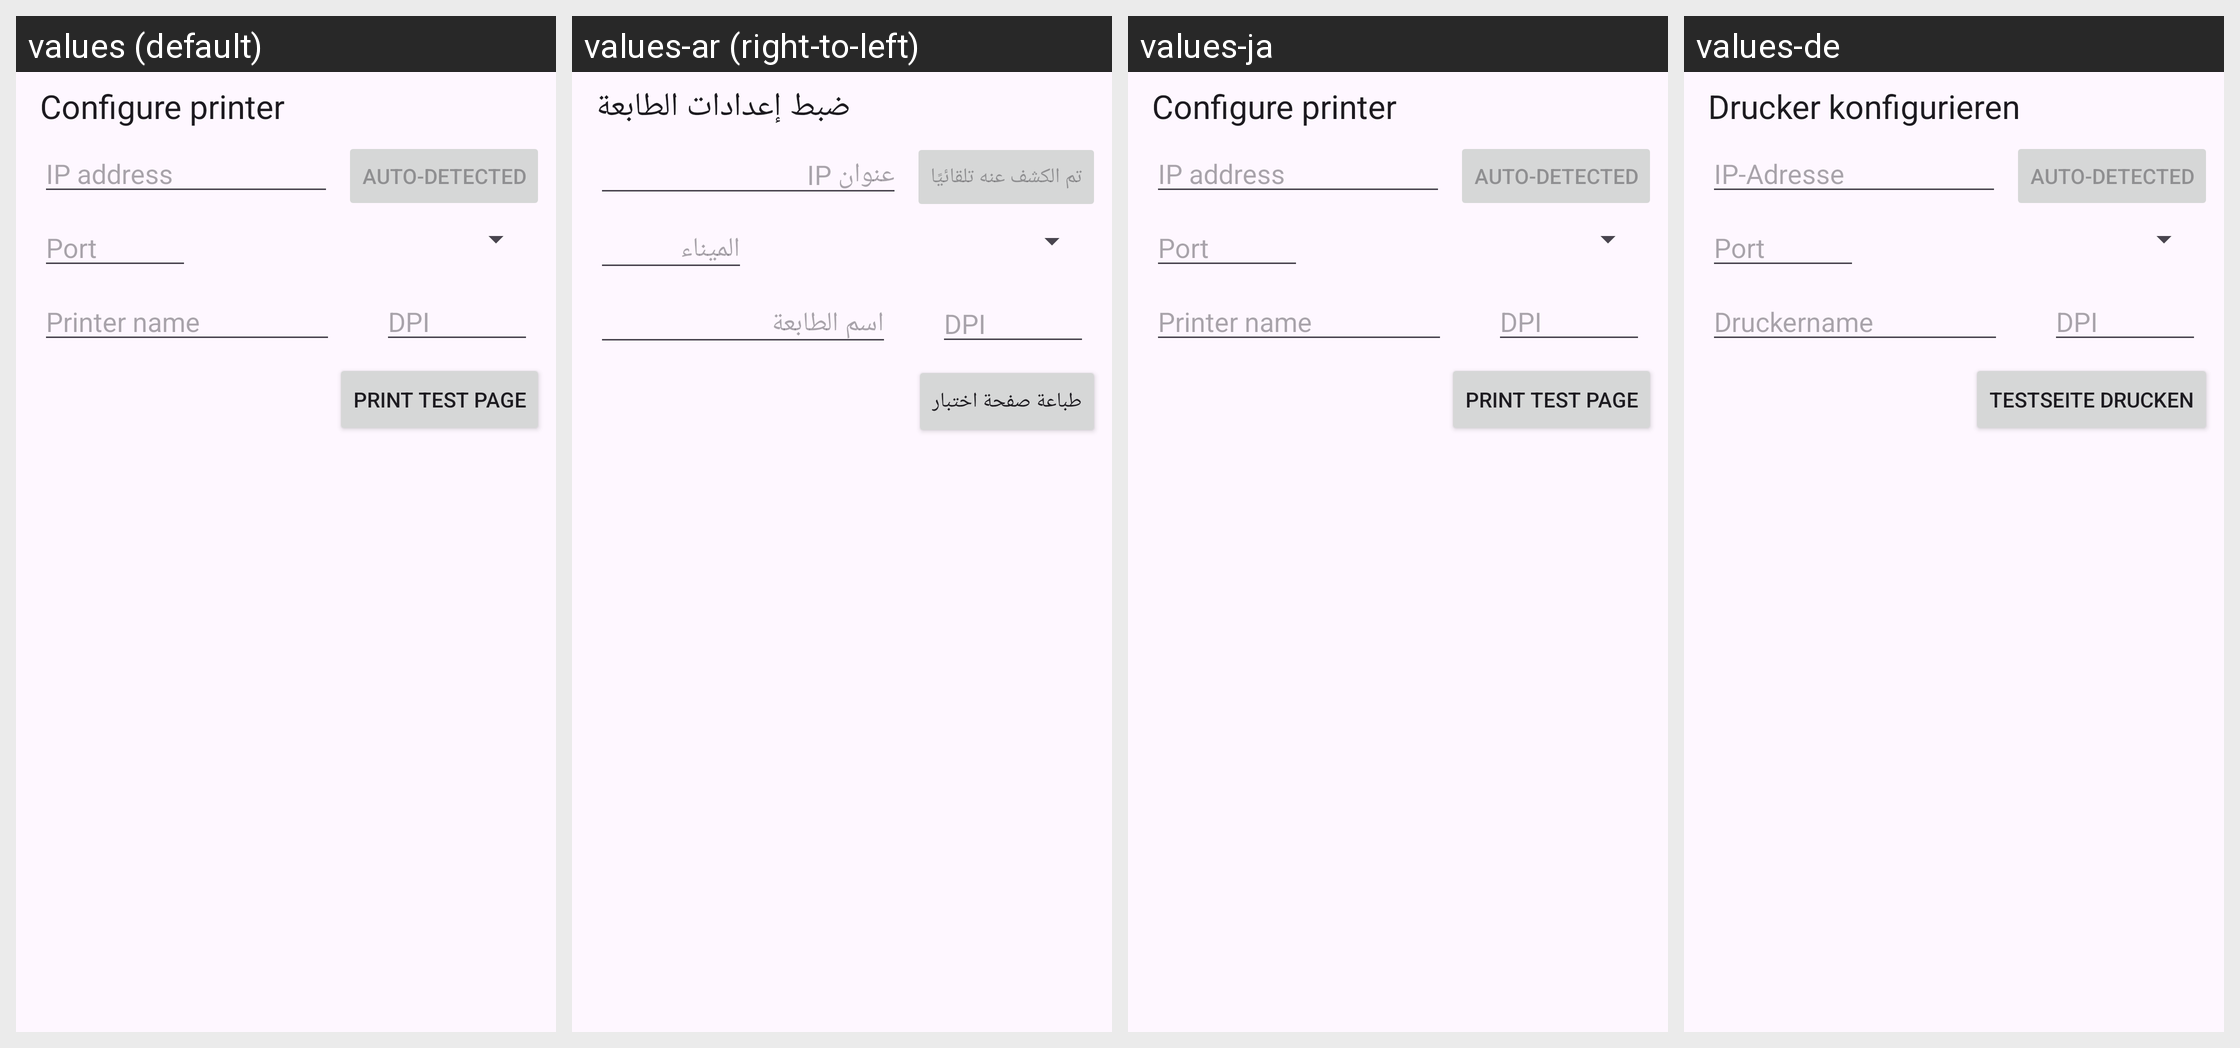

For this localized Android screen grid, give each drawn string resource with its value in every locale shown.
Android screen res/layout/activity_find_network.xml rendered under 4 locales, left to right: values (default), values-ar (right-to-left), values-ja, values-de. Device: Nexus 5 (rendered at 1080×1920; each locale shown at half size, 540×960, under a caption strip naming it); theme AppTheme.
Other locales in the repository, not shown: values-af, values-nl.
Strings drawn on this screen, with the default value and each locale's value (text and hints the layout hard-codes, and strings that could not be matched under every locale, appear in the picture but are not listed):

headline_add_printer
  values: Configure printer
  values-ar: ضبط إعدادات الطابعة
  values-ja: Configure printer  [not translated; the default value is used]
  values-de: Drucker konfigurieren

field_label_ipaddress
  values: IP address
  values-ar: عنوان IP
  values-ja: IP address  [not translated; the default value is used]
  values-de: IP-Adresse

field_label_port
  values: Port
  values-ar: الميناء
  values-ja: Port  [not translated; the default value is used]
  values-de: Port

field_label_queue
  values: Printer name
  values-ar: اسم الطابعة
  values-ja: Printer name  [not translated; the default value is used]
  values-de: Druckername

field_label_dpi
  values: DPI
  values-ar: DPI
  values-ja: DPI  [not translated; the default value is used]
  values-de: DPI

button_label_test
  values: Print test page
  values-ar: طباعة صفحة اختبار
  values-ja: Print test page  [not translated; the default value is used]
  values-de: Testseite drucken

btn_auto
  values: Auto-detected
  values-ar: تم الكشف عنه تلقائيًا
  values-ja: Auto-detected  [not translated; the default value is used]
  values-de: Auto-detected
